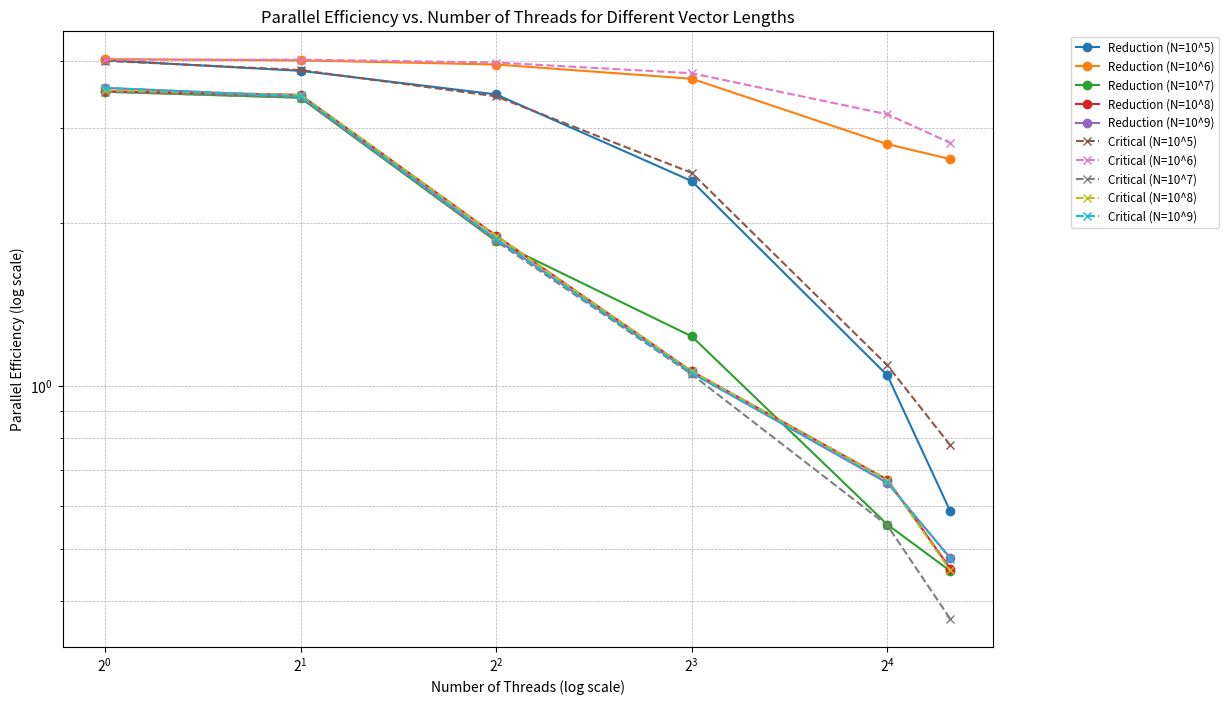

Reproduce this figure in Python.
import matplotlib.pyplot as plt
import numpy as np

threads = [1, 2, 4, 8, 16, 20]
vector_lengths = [100000, 1000000, 10000000, 100000000, 1000000000]
serial_times = {
    100000: 0.0471,
    1000000: 0.4716,
    10000000: 4.7752,
    100000000: 47.8156,
    1000000000: 476.989
}

reduction_times = {
    100000: [0.0117552, 0.00614834, 0.00339909, 0.00245894, 0.00281437, 0.0040203],
    1000000: [0.117108, 0.0588869, 0.0299629, 0.0159175, 0.0105182, 0.00896654],
    10000000: [1.36257, 0.699316, 0.644237, 0.483181, 0.538742, 0.525357],
    100000000: [13.616, 6.91513, 6.29939, 5.61593, 4.45651, 5.20869],
    1000000000: [133.917, 69.3902, 63.7676, 56.4091, 45.0795, 49.6325]
}

critical_times = {
    100000: [0.0117822, 0.00612854, 0.00342749, 0.00237419, 0.00269554, 0.00303355],
    1000000: [0.11747, 0.0586937, 0.0297113, 0.0155507, 0.00926112, 0.00837001],
    10000000: [1.36296, 0.698466, 0.643983, 0.568081, 0.540695, 0.644733],
    100000000: [13.5554, 6.91435, 6.29815, 5.61594, 4.46429, 5.24865],
    1000000000: [133.921, 69.4007, 63.7917, 56.4636, 44.9397, 49.7888]
}

plt.figure(figsize=(12, 8))

for vector_length in vector_lengths:
    serial_time = serial_times[vector_length]
    reduction_speedups = [serial_time / t for t in reduction_times[vector_length]]
    reduction_efficiency = [reduction_speedups[i] / threads[i] for i in range(len(threads))]
    plt.plot(threads, reduction_efficiency, label=f'Reduction (N=10^{int(np.log10(vector_length))})', marker='o')

for vector_length in vector_lengths:
    serial_time = serial_times[vector_length]
    critical_speedups = [serial_time / t for t in critical_times[vector_length]]
    critical_efficiency = [critical_speedups[i] / threads[i] for i in range(len(threads))]
    plt.plot(threads, critical_efficiency, label=f'Critical (N=10^{int(np.log10(vector_length))})', linestyle='--', marker='x')

plt.xscale('log', base=2)
plt.yscale('log')

plt.xlabel('Number of Threads (log scale)')
plt.ylabel('Parallel Efficiency (log scale)')
plt.title('Parallel Efficiency vs. Number of Threads for Different Vector Lengths')
plt.legend(fontsize='small', loc='upper right', bbox_to_anchor=(1.25, 1))
plt.grid(True, which="both", linestyle='--', linewidth=0.5)
plt.savefig("parallel_efficiency_vs_threads.pdf", bbox_inches='tight')

plt.show()
